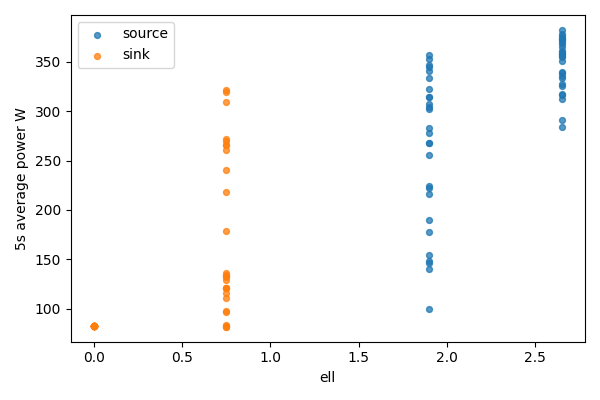

The table this chart was drawn from, first rows:
bucket, bucket_start_s, bucket_end_s, gpu, node, ell, power_mean_w, samples
0, 0.0, 5.0, 0, source, 2.65, 317.5, 20
0, 0.0, 5.0, 1, sink, 0, 82.19, 20
1, 5.0, 10.0, 0, source, 2.65, 283.6, 19
1, 5.0, 10.0, 1, sink, 0, 82.17, 19
2, 10.0, 15.0, 0, source, 2.65, 316.7, 20
2, 10.0, 15.0, 1, sink, 0, 82.14, 20
3, 15.0, 20.0, 0, source, 2.65, 339.4, 20
3, 15.0, 20.0, 1, sink, 0, 82.19, 20
4, 20.0, 25.0, 0, source, 2.65, 291, 20
4, 20.0, 25.0, 1, sink, 0, 82.4, 20
5, 25.0, 30.0, 0, source, 2.65, 371.7, 20
5, 25.0, 30.0, 1, sink, 0, 82.12, 20
6, 30.0, 35.0, 0, source, 2.65, 360.7, 20
6, 30.0, 35.0, 1, sink, 0, 82.25, 20
7, 35.0, 40.0, 0, source, 2.65, 333.7, 20
7, 35.0, 40.0, 1, sink, 0, 82.24, 20
8, 40.0, 45.0, 0, source, 2.65, 325.3, 20
8, 40.0, 45.0, 1, sink, 0, 82.34, 20
9, 45.0, 50.0, 0, source, 2.65, 359.8, 20
9, 45.0, 50.0, 1, sink, 0, 82.39, 20
10, 50.0, 55.0, 0, source, 2.65, 367.6, 20
10, 50.0, 55.0, 1, sink, 0, 82.64, 20
11, 55.0, 60.0, 0, source, 2.65, 378.7, 20
11, 55.0, 60.0, 1, sink, 0, 82.45, 20
12, 60.0, 65.0, 0, source, 2.65, 365.5, 20
12, 60.0, 65.0, 1, sink, 0, 82.49, 20
13, 65.0, 70.0, 0, source, 2.65, 382.4, 20
13, 65.0, 70.0, 1, sink, 0, 82.41, 20
14, 70.0, 75.0, 0, source, 2.65, 373.7, 20
14, 70.0, 75.0, 1, sink, 0, 82.03, 20
15, 75.0, 80.0, 0, source, 2.65, 355.9, 20
15, 75.0, 80.0, 1, sink, 0, 82.06, 20
16, 80.0, 85.0, 0, source, 2.65, 327.8, 20
16, 80.0, 85.0, 1, sink, 0, 82.19, 20
17, 85.0, 90.0, 0, source, 2.65, 354.9, 20
17, 85.0, 90.0, 1, sink, 0, 82.13, 20
18, 90.0, 95.0, 0, source, 2.65, 358.1, 20
18, 90.0, 95.0, 1, sink, 0, 82.13, 20
19, 95.0, 100.0, 0, source, 2.65, 357.7, 20
19, 95.0, 100.0, 1, sink, 0, 82.22, 20
20, 100.0, 105.0, 0, source, 2.65, 312.1, 20
20, 100.0, 105.0, 1, sink, 0, 82.25, 20
21, 105.0, 110.0, 0, source, 2.65, 338.7, 20
21, 105.0, 110.0, 1, sink, 0, 82.33, 20
22, 110.0, 115.0, 0, source, 2.65, 335.7, 20
22, 110.0, 115.0, 1, sink, 0, 82.6, 20
23, 115.0, 120.0, 0, source, 2.65, 351.3, 20
23, 115.0, 120.0, 1, sink, 0, 82.45, 20
24, 120.0, 125.0, 0, source, 2.65, 376, 20
24, 120.0, 125.0, 1, sink, 0, 82.42, 20
25, 125.0, 130.0, 0, source, 2.65, 373.5, 20
25, 125.0, 130.0, 1, sink, 0, 82.53, 20
26, 130.0, 135.0, 0, source, 2.65, 369.6, 20
26, 130.0, 135.0, 1, sink, 0, 82.47, 20
27, 135.0, 140.0, 0, source, 1.9, 322.2, 20
27, 135.0, 140.0, 1, sink, 0.75, 260.3, 20
28, 140.0, 145.0, 0, source, 1.9, 345.2, 20
28, 140.0, 145.0, 1, sink, 0.75, 178.5, 20
29, 145.0, 150.0, 0, source, 1.9, 307.6, 20
29, 145.0, 150.0, 1, sink, 0.75, 96.33, 20
... 48 more rows
